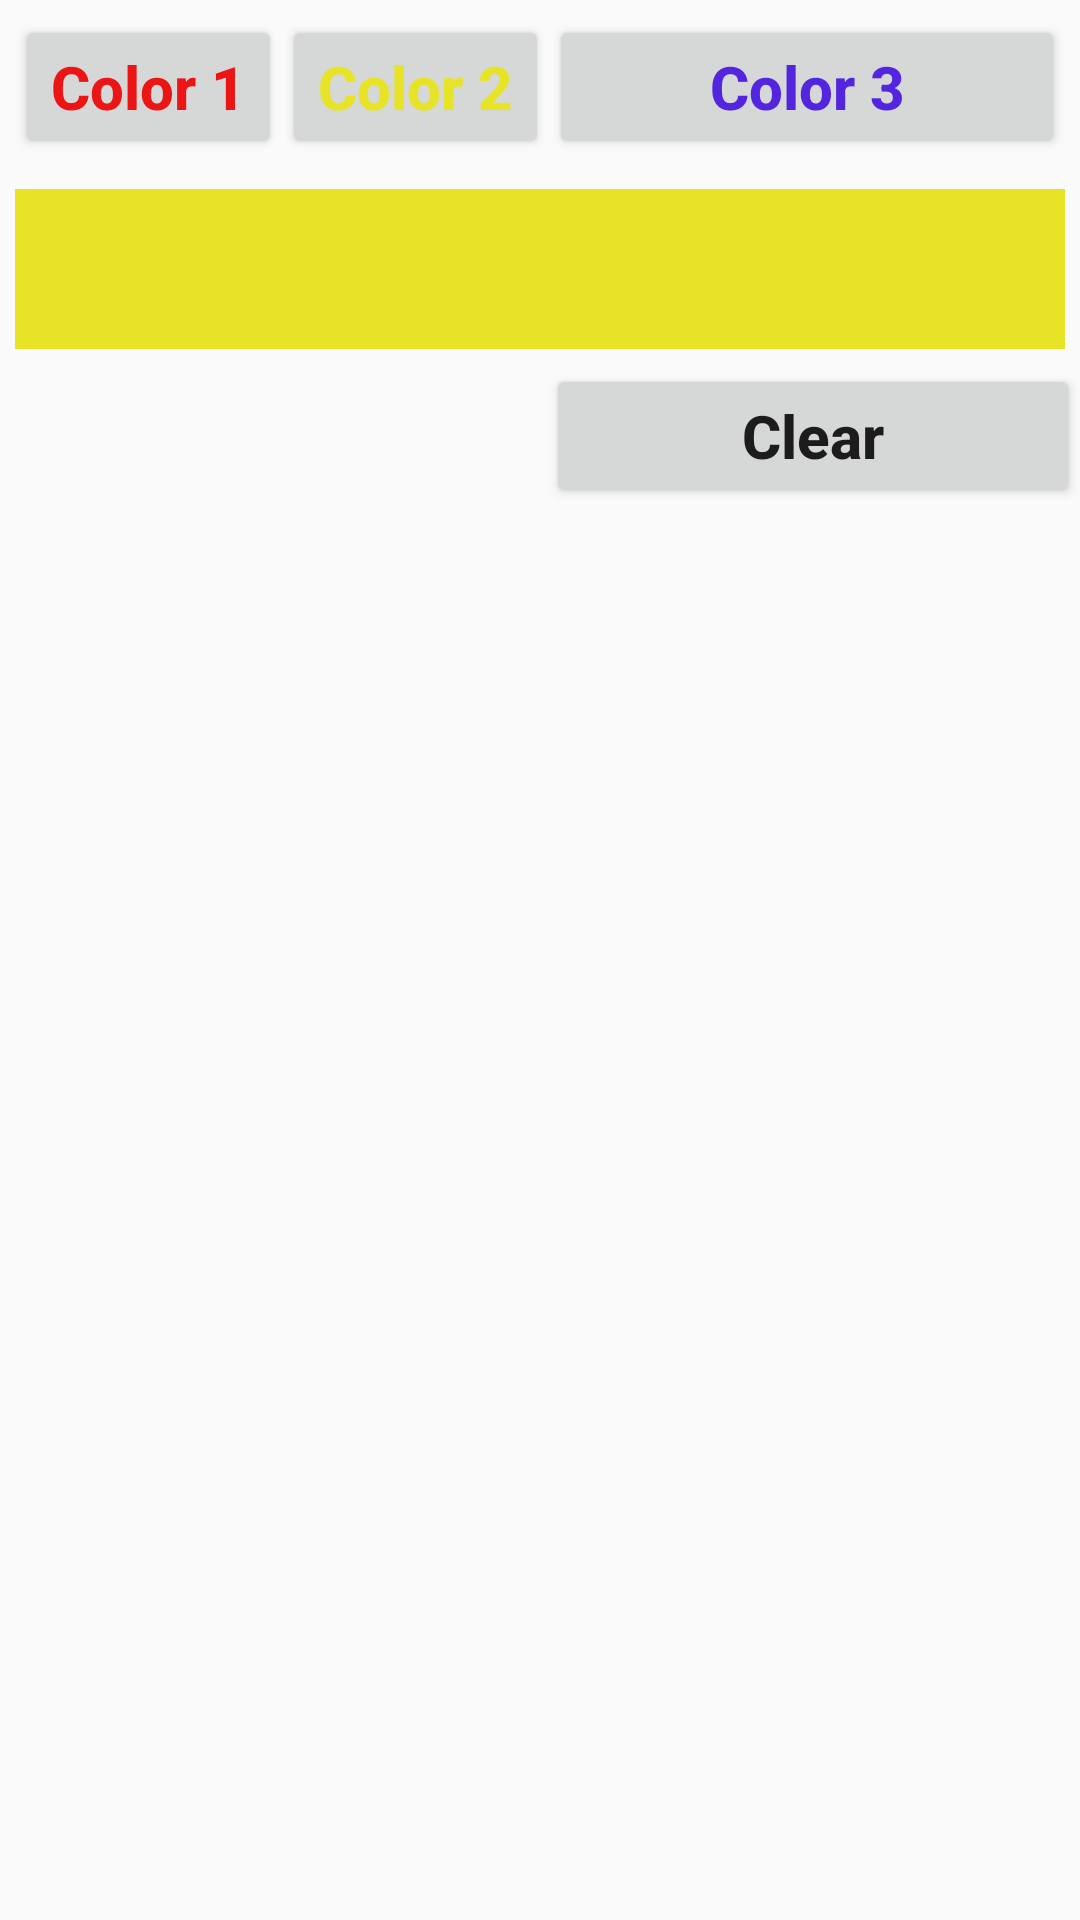

Reconstruct the res/layout file that produces this screen, plus the resources it refers to.
<!-- AndroidManifest.xml: application theme AppTheme -->
<!-- res/layout/activity_exercise2.xml -->
<?xml version="1.0" encoding="utf-8"?>
<TableLayout xmlns:android="http://schemas.android.com/apk/res/android"
    xmlns:app="http://schemas.android.com/apk/res-auto"
    xmlns:tools="http://schemas.android.com/tools"
    android:layout_width="match_parent"
    android:layout_height="match_parent"
    android:stretchColumns="2"
    tools:context=".activity.Exercise2Activity">
    <TableRow
        android:padding="5dp"
        android:layout_width="match_parent"
        android:orientation="horizontal"
        android:layout_height="wrap_content">
        <Button
            android:id="@+id/btn_Color1"
            android:text="@string/btnColor1"
            android:textColor="@color/rbtnRed"
            style="@style/Button"/>
        <Button
            android:id="@+id/btn_Color2"
            android:textColor="@color/btnYellow"
            android:text="@string/btnColor2"
            style="@style/Button"/>
        <Button
            android:id="@+id/btn_Color3"
            android:layout_weight="1"
            android:text="@string/btnColor3"
            android:textColor="@color/rbtnBlue"
            style="@style/Button"/>
    </TableRow>
    <TableRow
        android:layout_margin="5dp"
        android:layout_width="match_parent"
        android:layout_height="wrap_content">
        <TextView
            android:layout_width="match_parent"
            android:layout_span="3"
            android:background="@color/btnYellow"
            android:textSize="40sp" />
    </TableRow>
    <TableRow
        android:layout_width="match_parent"
        android:gravity="right"
        android:layout_height="wrap_content">
        <Button
            android:id="@+id/btn_Clear"
            style="@style/Button"
            android:layout_span="2"
            android:text="@string/btnClear" />
    </TableRow>

</TableLayout>
<!-- resources referenced by this layout -->
<resources>
  <color name="btnYellow">#e7e428</color>
  <color name="rbtnBlue">#5325de</color>
  <color name="rbtnRed">#ec1515</color>
  <string name="btnClear">Clear</string>
  <string name="btnColor1">Color 1</string>
  <string name="btnColor2">Color 2</string>
  <string name="btnColor3">Color 3</string>
  <style name="Button">
          <item name="android:textStyle">bold</item>
          <item name="android:textAllCaps">false</item>
          <item name="android:textSize">20sp</item>
      </style>
  <style name="AppTheme" parent="Theme.AppCompat.Light.DarkActionBar">
          
          <item name="colorPrimary">@color/colorPrimary</item>
          <item name="colorPrimaryDark">@color/colorPrimaryDark</item>
          <item name="colorAccent">@color/colorAccent</item>
      </style>
  <color name="colorPrimary">#3F51B5</color>
  <color name="colorPrimaryDark">#303F9F</color>
  <color name="colorAccent">#FF4081</color>
</resources>
